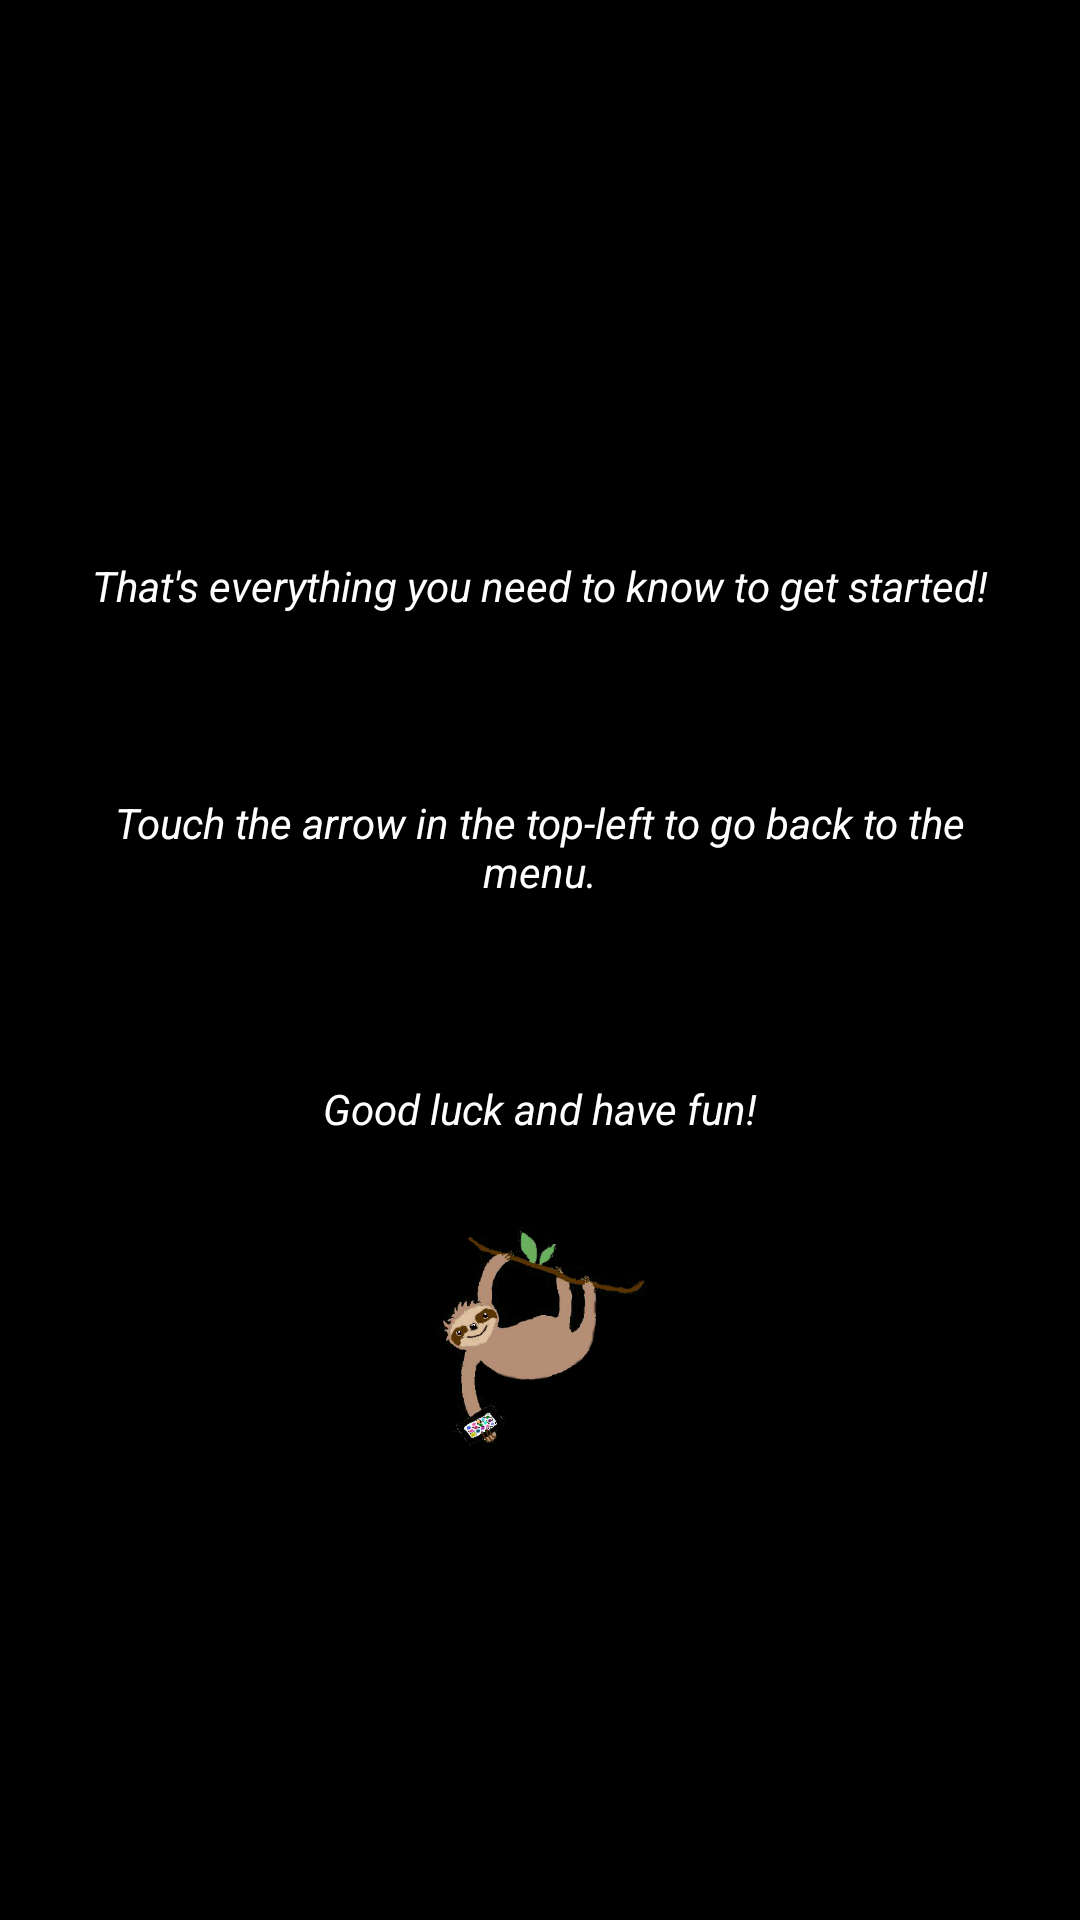

This screen was rendered from an Android layout file. Write that file and the resources it references.
<!-- AndroidManifest.xml: application theme AppTheme.Dark -->
<!-- res/layout/instructions_slide_4.xml -->
<?xml version="1.0" encoding="utf-8"?>
<LinearLayout xmlns:android="http://schemas.android.com/apk/res/android"
              android:layout_width="match_parent"
              android:layout_height="match_parent"
              android:gravity="center"
              android:background="?attr/colourBackground"
              android:orientation="vertical">

    <TextView
        style="@style/instructions_text"
        android:text="@string/instructions_outro"
        android:layout_margin="@dimen/instructions_large_margin"/>

    <TextView
        style="@style/instructions_text"
        android:text="@string/instructions_go_back"
        android:layout_margin="@dimen/instructions_large_margin"/>

    <TextView
        style="@style/instructions_text"
        android:text="@string/instructions_good_luck"
        android:layout_margin="@dimen/instructions_large_margin"/>

    <ImageView
        android:layout_width="@dimen/instructions_swifty_size"
        android:layout_height="@dimen/instructions_swifty_size"
        android:src="@drawable/ic_swifty"/>

</LinearLayout>
<!-- resources referenced by this layout -->
<resources>
  <dimen name="instructions_large_margin">30dp</dimen>
  <dimen name="instructions_swifty_size">75dp</dimen>
  <!-- drawable ic_swifty: png bitmap (drawable, 81977 bytes) -->
  <string name="instructions_go_back">Touch the arrow in the top-left to go back to the menu.</string>
  <string name="instructions_good_luck">Good luck and have fun!</string>
  <string name="instructions_outro">That\'s everything you need to know to get started!</string>
  <style name="instructions_text" parent="options_switch">
          <item name="android:textSize">@dimen/instructions_textsize</item>
          <item name="android:layout_margin">@dimen/instructions_margin</item>
      </style>
  <style name="AppTheme.Dark" parent="Theme.AppCompat.NoActionBar">
          <item name="colourBackground">@color/md_black_1000</item>
          <item name="colourText">@color/md_white_1000</item>
          <item name="wall">@drawable/game_square_wall_dark</item>
      </style>
  <style name="options_switch">
          <item name="android:layout_width">match_parent</item>
          <item name="android:layout_height">wrap_content</item>
          <item name="android:layout_margin">@dimen/settings_switch_margin</item>
          <item name="android:textColor">?attr/colourText</item>
          <item name="android:gravity">center</item>
          <item name="android:textSize">@dimen/settings_switch_textsize</item>
          <item name="android:textStyle">italic</item>
      </style>
  <dimen name="instructions_textsize">14sp</dimen>
  <dimen name="instructions_margin">10dp</dimen>
  <color name="md_black_1000">#000000</color>
  <color name="md_white_1000">#ffffff</color>
  <!-- drawable game_square_wall_dark (drawable) -->
  <?xml version="1.0" encoding="utf-8"?>
  <shape xmlns:android="http://schemas.android.com/apk/res/android">
  
      <solid android:color="@color/md_black_1000"/>
  
  </shape>
  <dimen name="settings_switch_margin">10dp</dimen>
  <dimen name="settings_switch_textsize">32sp</dimen>
</resources>
